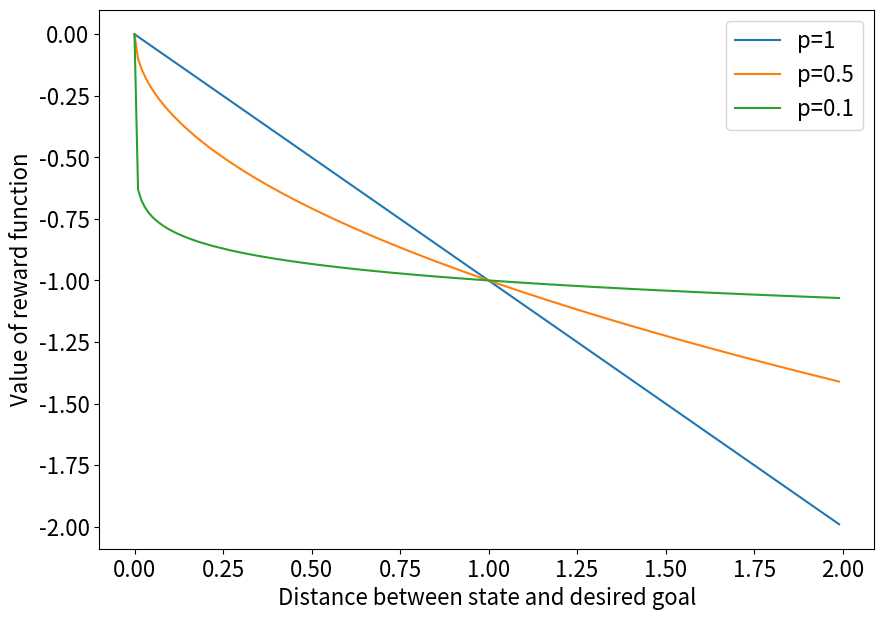
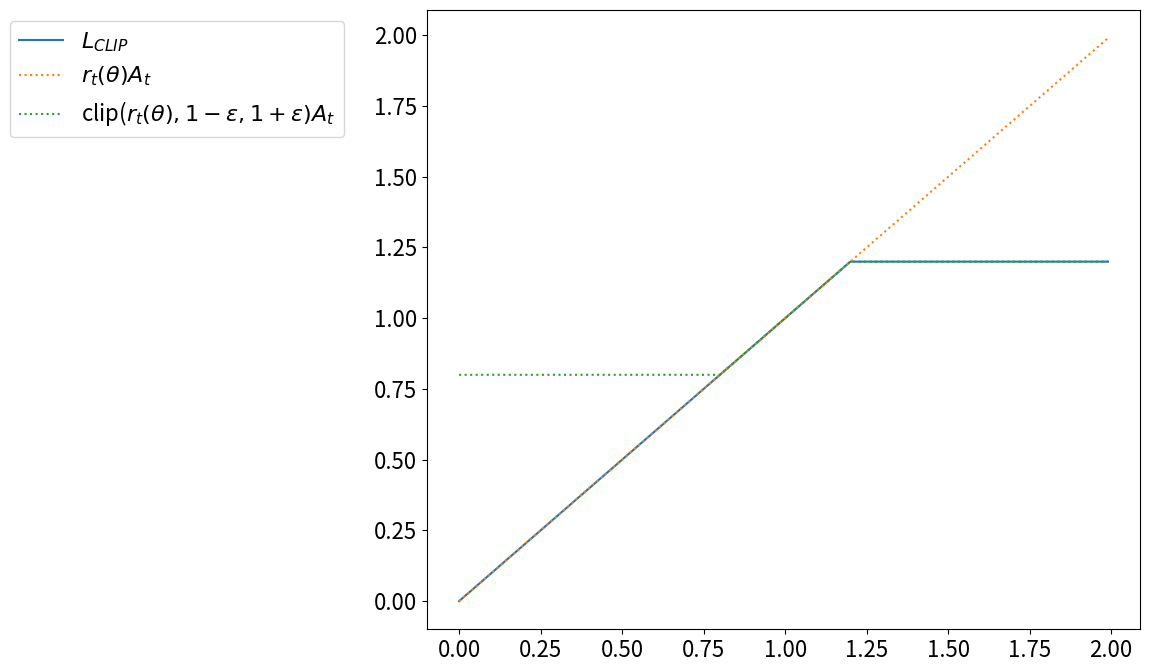
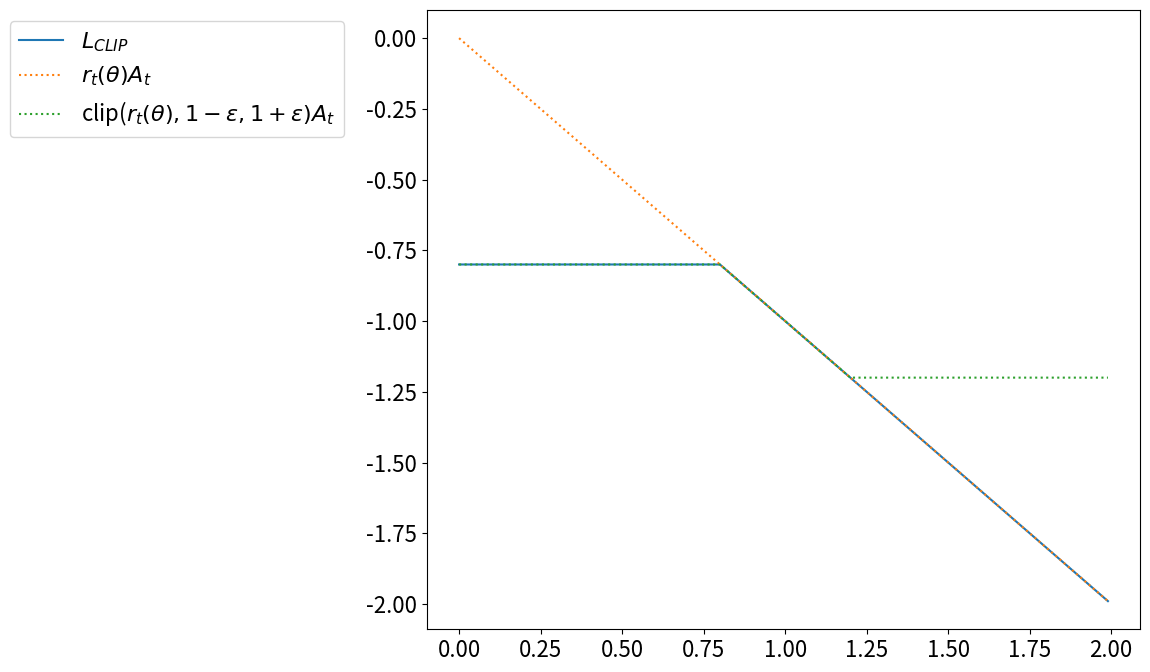

The script that saved these images, in order:
# -*- coding: utf-8 -*-
"""
Created on Tue Jun 18 18:13:11 2024

[redacted]
"""

import numpy as np
import matplotlib.pyplot as plt

plt.rcParams['font.size'] = '16'

fig, ax = plt.subplots(figsize=(10, 7))
for p in [1, 0.5, 0.1]:
    for k in [1]:
        x = np.arange(2, step=0.01).reshape((-1, 1))
        
        y=-k *np.power(
            np.dot(
                np.abs(x),
                np.array([1]),
            ),
            p,
        )
        
        ax.plot(x, y, label=f"p={p}")
    
ax.legend()
ax.set_xlabel("Distance between state and desired goal")
ax.set_ylabel("Value of reward function")

A = [1, -1]
epsilon = 0.2
r = np.arange(2, step=0.01)

for i in range(len(A)):
    fig, ax = plt.subplots(figsize=(12, 7))
    
    L_unclipped = r * A[i]
    clipped = np.clip(r, 1 - epsilon, 1 + epsilon) * A[i]
    L_CLIP = np.minimum(r * A[i], np.clip(r, 1 - epsilon, 1 + epsilon) * A[i])

    ax.plot(r, L_CLIP, label=r"$L_{CLIP}$")
    ax.plot(r, L_unclipped, label=r"$r_t(\theta) A_t$", linestyle=':')
    ax.plot(r, clipped, label=r"clip($r_t(\theta), 1-\epsilon,1+\epsilon )A_t$", linestyle=':')
    ax.legend(bbox_to_anchor=(-0.1, 1), loc="upper right")
    fig.tight_layout()
    